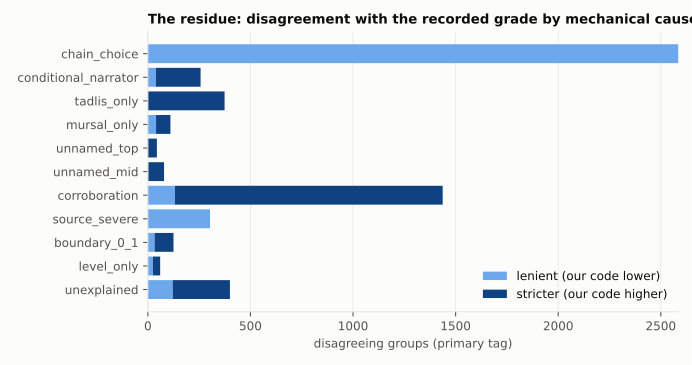

Source data for this figure (header and first rows):
primary_tag, lenient, stricter
chain_choice, 2585, 0
conditional_narrator, 39, 218
tadlis_only, 1, 373
mursal_only, 40, 70
unnamed_top, 0, 44
unnamed_mid, 2, 77
corroboration, 132, 1305
source_severe, 303, 0
boundary_0_1, 33, 92
level_only, 25, 35
unexplained, 121, 279
